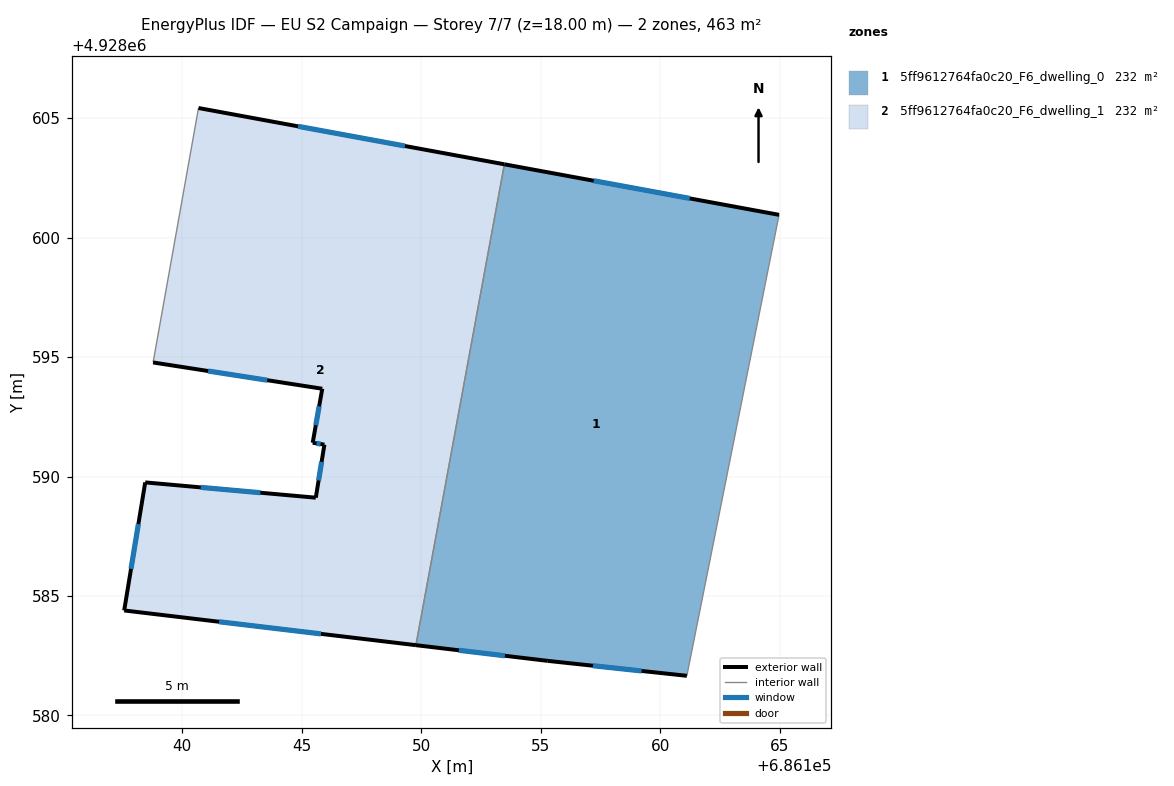
=== STOREY PLAN SPEC (per zone: floor XY polygon, exterior-wall plan segments, windows/doors) ===
zone 1: 5ff9612764fa0c20_F6_dwelling_0  (231.7 m²)
  floor: (686161.12, 4928581.66) (686164.98, 4928600.96) (686153.48, 4928603.07) (686149.78, 4928582.94) (686155.30, 4928582.29)
  exterior wall: (686155.30, 4928582.29) – (686149.78, 4928582.94)  [5.6 m]
    window: (686153.50, 4928582.50) – (686151.57, 4928582.73)  [2.0 m²]
  exterior wall: (686153.48, 4928603.07) – (686164.98, 4928600.96)  [11.7 m]
    window: (686157.22, 4928602.38) – (686161.24, 4928601.64)  [4.3 m²]
  exterior wall: (686161.12, 4928581.66) – (686155.30, 4928582.29)  [5.9 m]
    window: (686159.23, 4928581.86) – (686157.19, 4928582.08)  [2.1 m²]
  interior walls: 2
zone 2: 5ff9612764fa0c20_F6_dwelling_1  (231.7 m²)
  floor: (686149.78, 4928582.94) (686153.48, 4928603.07) (686140.68, 4928605.43) (686138.78, 4928594.78) (686145.86, 4928593.68) (686145.46, 4928591.42) (686145.95, 4928591.34) (686145.59, 4928589.12) (686138.45, 4928589.76) (686137.57, 4928584.40)
  exterior wall: (686145.46, 4928591.42) – (686145.86, 4928593.68)  [2.3 m]
    window: (686145.59, 4928592.15) – (686145.73, 4928592.94)  [0.8 m²]
  exterior wall: (686145.86, 4928593.68) – (686138.78, 4928594.78)  [7.2 m]
    window: (686143.56, 4928594.03) – (686141.08, 4928594.42)  [2.6 m²]
  exterior wall: (686140.68, 4928605.43) – (686153.48, 4928603.07)  [13.0 m]
    window: (686144.84, 4928604.66) – (686149.32, 4928603.84)  [4.8 m²]
  exterior wall: (686149.78, 4928582.94) – (686137.57, 4928584.40)  [12.3 m]
    window: (686145.81, 4928583.42) – (686141.54, 4928583.92)  [4.5 m²]
  exterior wall: (686137.57, 4928584.40) – (686138.45, 4928589.76)  [5.4 m]
    window: (686137.86, 4928586.14) – (686138.16, 4928588.01)  [2.0 m²]
  exterior wall: (686138.45, 4928589.76) – (686145.59, 4928589.12)  [7.2 m]
    window: (686140.77, 4928589.55) – (686143.27, 4928589.32)  [2.6 m²]
  exterior wall: (686145.59, 4928589.12) – (686145.95, 4928591.34)  [2.2 m]
    window: (686145.71, 4928589.84) – (686145.83, 4928590.61)  [0.8 m²]
  exterior wall: (686145.95, 4928591.34) – (686145.46, 4928591.42)  [0.5 m]
    window: (686145.79, 4928591.36) – (686145.62, 4928591.39)  [0.2 m²]
  interior walls: 2

=== DERIVED (storey summary) ===
Building: EU S2 Campaign
Storey: 7 of 7  (floor level z = 18.00 m)
Storey gross floor area: 463.4 m²
Zones on this storey: 2
  - 5ff9612764fa0c20_F6_dwelling_0: floor 231.7 m²; exterior wall 23.1 m (69.3 m²); 3 window(s) 8.5 m²; WWR 12.2%
  - 5ff9612764fa0c20_F6_dwelling_1: floor 231.7 m²; exterior wall 50.1 m (150.4 m²); 8 window(s) 18.4 m²; WWR 12.2%
Zone adjacency (shared interzone walls):
  - 5ff9612764fa0c20_F6_dwelling_0 ↔ 5ff9612764fa0c20_F6_dwelling_1